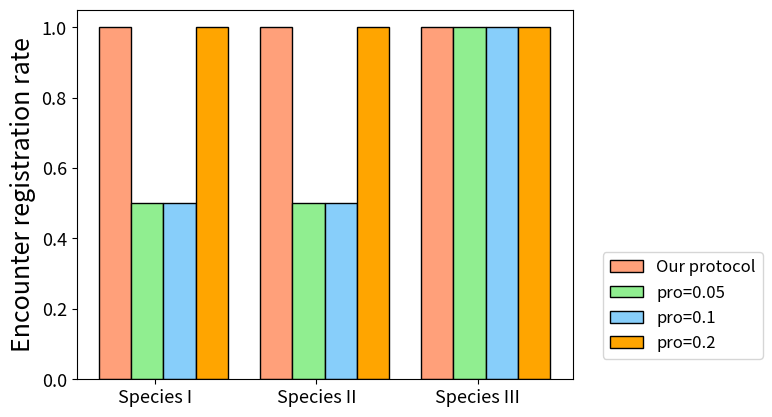

Reproduce this figure in Python.
# -*- coding: utf-8 -*-
from __future__ import  division
import numpy as np
import matplotlib.pyplot as plt


#label = ("Our protocol","pro=0.05","pro=0.1","pro=0.2")
#x =list(range(len(label)))
#list1 = [1,0,0.5,1]
#list2 = [1,0.5,0.5,1]
#list3 = [1,1,1,1]
#total_width, n = 0.9,3
#width = total_width / n
#plt.bar(x, list1, width=width, label="Species I", color="r", hatch="X", align="center")
#for i in range(len(x)):
#    x[i] = x[i] + width
#plt.bar(x, list2, width=width, label="Species II", color="c", hatch="o", align="center")
#for i in range(len(x)):
#    x[i] = x[i] + width
#plt.bar(x, list3, width=width, label="Species III", color="b", hatch="*", align="center")
#
#plt.xticks(np.arange(len(label)), label)
#plt.ylabel("Encounter registration rate", fontsize=16)
#plt.legend(loc='upper right',fontsize=12)
#plt.savefig('figure7.eps', format='eps', bbox_inches='tight')

label = ("Species I","Species II","Species III")
x =list(range(len(label)))
list1 = [1,1,1]
list2 = [0.5,0.5,1]
list3 = [0.5,0.5,1]
list4 = [1,1,1]
total_width, n = 0.8,4
width = total_width / n
plt.bar(x, list1, width=width, label="Our protocol", color="lightsalmon", edgecolor=['black','black','black','black'], align="center")
for i in range(len(x)):
    x[i] = x[i] + width
plt.bar(x, list2, width=width, label="pro=0.05", color="lightgreen", edgecolor=['black','black','black','black'], align="center")
for i in range(len(x)):
    x[i] = x[i] + width
plt.bar(x, list3, width=width, label="pro=0.1", color="lightskyblue", edgecolor=['black','black','black','black'], align="center")
for i in range(len(x)):
    x[i] = x[i] + width
plt.bar(x, list4, width=width, label="pro=0.2", color="orange", edgecolor=['black','black','black','black'], align="center")

plt.xticks(np.arange(len(label))+0.25, label,fontsize=13)
plt.yticks(fontsize=13)
plt.xlabel('',fontsize=18)
plt.ylabel("Encounter registration rate", fontsize=18)
plt.legend(loc='right',fontsize=12, bbox_to_anchor=(1.4,0.2))
plt.savefig('figure7.eps', format='eps', bbox_inches='tight')
